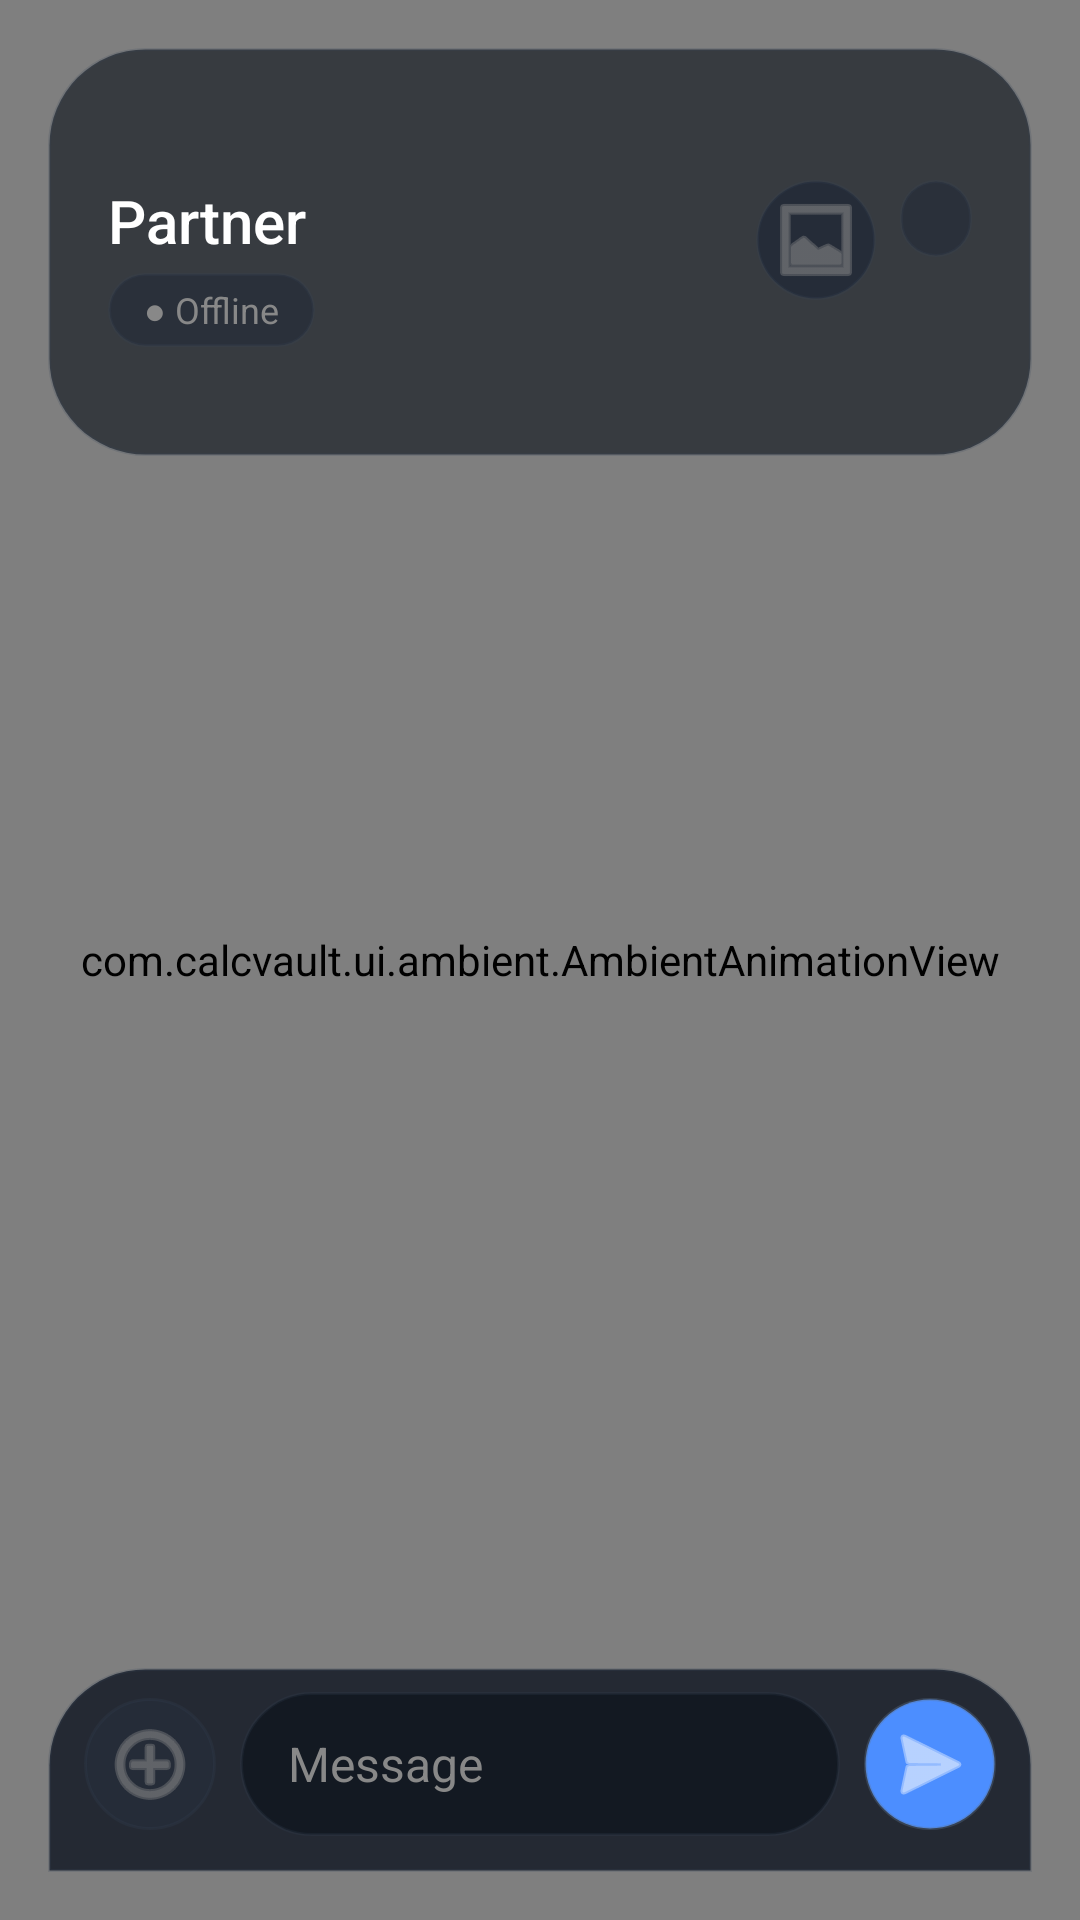

The Android layout XML behind this screen, and the referenced resources:
<!-- AndroidManifest.xml: application theme Theme.MaterialComponents.DayNight.NoActionBar -->
<!-- res/layout/activity_chat.xml -->
<?xml version="1.0" encoding="utf-8"?>
<FrameLayout
    xmlns:android="http://schemas.android.com/apk/res/android"
    xmlns:app="http://schemas.android.com/apk/res-auto"
    android:id="@+id/chatRoot"
    android:layout_width="match_parent"
    android:layout_height="match_parent"
    android:background="@drawable/bg_vault_screen">

    
    <com.calcvault.ui.ambient.AmbientAnimationView
        android:id="@+id/ambientView"
        android:layout_width="match_parent"
        android:layout_height="match_parent" />

    <androidx.constraintlayout.widget.ConstraintLayout
        android:layout_width="match_parent"
        android:layout_height="match_parent"
        android:background="@android:color/transparent">

        
        <LinearLayout
            android:id="@+id/headerBar"
            android:layout_width="0dp"
            android:layout_height="wrap_content"
            android:layout_marginStart="@dimen/cv_space_lg"
            android:layout_marginTop="@dimen/cv_space_lg"
            android:layout_marginEnd="@dimen/cv_space_lg"
            android:orientation="vertical"
            android:background="@drawable/bg_vault_panel_soft"
            android:paddingStart="@dimen/cv_space_xl"
            android:paddingEnd="@dimen/cv_space_xl"
            android:paddingTop="44dp"
            android:paddingBottom="@dimen/cv_space_md"
            app:layout_constraintTop_toTopOf="parent"
            app:layout_constraintStart_toStartOf="parent"
            app:layout_constraintEnd_toEndOf="parent">

            <RelativeLayout
                android:layout_width="match_parent"
                android:layout_height="wrap_content">

                <LinearLayout
                    android:layout_width="wrap_content"
                    android:layout_height="wrap_content"
                    android:orientation="vertical">

                    
                    <TextView
                        android:id="@+id/tvPartnerNickname"
                        android:layout_width="wrap_content"
                        android:layout_height="wrap_content"
                        android:text="Partner"
                        android:textSize="20sp"
                        android:textColor="@color/cv_text_primary_dark"
                        android:fontFamily="sans-serif-medium" />

                    <TextView
                        android:id="@+id/tvPresence"
                        android:layout_width="wrap_content"
                        android:layout_height="wrap_content"
                        android:layout_marginTop="@dimen/cv_space_xs"
                        android:background="@drawable/bg_vault_chip"
                        android:paddingStart="@dimen/cv_space_md"
                        android:paddingTop="@dimen/cv_space_xs"
                        android:paddingEnd="@dimen/cv_space_md"
                        android:paddingBottom="@dimen/cv_space_xs"
                        android:text="@string/status_offline"
                        android:textSize="12sp"
                        android:textColor="@color/cv_text_secondary_dark" />
                </LinearLayout>

                
                <ImageButton
                    android:id="@+id/btnToggleAmbient"
                    android:layout_width="40dp"
                    android:layout_height="40dp"
                    android:layout_toStartOf="@id/tvPartnerMood"
                    android:layout_marginEnd="@dimen/cv_space_sm"
                    android:background="@drawable/bg_circle_surface"
                    android:padding="@dimen/cv_space_sm"
                    android:src="@android:drawable/ic_menu_gallery"
                    app:tint="@color/cv_text_secondary_dark"
                    android:visibility="visible"
                    android:contentDescription="Toggle ambient" />

                <TextView
                    android:id="@+id/tvPartnerMood"
                    android:layout_width="wrap_content"
                    android:layout_height="wrap_content"
                    android:layout_alignParentEnd="true"
                    android:background="@drawable/bg_vault_chip"
                    android:paddingStart="@dimen/cv_space_md"
                    android:paddingTop="@dimen/cv_space_xs"
                    android:paddingEnd="@dimen/cv_space_md"
                    android:paddingBottom="@dimen/cv_space_xs"
                    android:text=""
                    android:textSize="13sp"
                    android:textColor="@color/cv_text_secondary_dark" />
            </RelativeLayout>

            
            <TextView
                android:id="@+id/tvTyping"
                android:layout_width="wrap_content"
                android:layout_height="wrap_content"
                android:layout_marginTop="@dimen/cv_space_sm"
                android:text=""
                android:textSize="12sp"
                android:textColor="@color/cv_text_tertiary_dark"
                android:minHeight="16dp" />

        </LinearLayout>

        
        <androidx.recyclerview.widget.RecyclerView
            android:id="@+id/rvMessages"
            android:layout_width="0dp"
            android:layout_height="0dp"
            android:paddingStart="@dimen/cv_space_sm"
            android:paddingEnd="@dimen/cv_space_sm"
            android:paddingTop="@dimen/cv_space_md"
            android:paddingBottom="@dimen/cv_space_md"
            android:clipToPadding="false"
            android:scrollbars="none"
            android:overScrollMode="never"
            app:layout_constraintTop_toBottomOf="@id/headerBar"
            app:layout_constraintBottom_toTopOf="@id/mediaPanel"
            app:layout_constraintStart_toStartOf="parent"
            app:layout_constraintEnd_toEndOf="parent" />

        
        <FrameLayout
            android:id="@+id/mediaPanel"
            android:layout_width="0dp"
            android:layout_height="wrap_content"
            android:layout_marginStart="@dimen/cv_space_lg"
            android:layout_marginEnd="@dimen/cv_space_lg"
            android:layout_marginBottom="@dimen/cv_space_sm"
            android:visibility="gone"
            android:minHeight="220dp"
            android:background="@drawable/bg_vault_panel"
            app:layout_constraintBottom_toTopOf="@id/inputBar"
            app:layout_constraintStart_toStartOf="parent"
            app:layout_constraintEnd_toEndOf="parent">

            
            <TextView
                android:id="@+id/tvMediaStatus"
                android:layout_width="wrap_content"
                android:layout_height="wrap_content"
                android:layout_gravity="center"
                android:text="Select an action"
                android:textColor="@color/cv_text_secondary_dark"
                android:textSize="15sp" />
        </FrameLayout>

        
        <LinearLayout
            android:id="@+id/inputBar"
            android:layout_width="0dp"
            android:layout_height="wrap_content"
            android:layout_marginStart="@dimen/cv_space_lg"
            android:layout_marginEnd="@dimen/cv_space_lg"
            android:layout_marginBottom="@dimen/cv_space_lg"
            android:orientation="horizontal"
            android:background="@drawable/bg_vault_input_bar"
            android:paddingStart="@dimen/cv_space_md"
            android:paddingEnd="@dimen/cv_space_md"
            android:paddingTop="@dimen/cv_space_sm"
            android:paddingBottom="@dimen/cv_space_md"
            android:gravity="center_vertical"
            app:layout_constraintBottom_toBottomOf="parent"
            app:layout_constraintStart_toStartOf="parent"
            app:layout_constraintEnd_toEndOf="parent">

            
            <ImageButton
                android:id="@+id/btnAttach"
                android:layout_width="44dp"
                android:layout_height="44dp"
                android:src="@android:drawable/ic_menu_add"
                android:background="@drawable/bg_circle_surface"
                app:tint="@color/cv_text_secondary_dark"
                android:contentDescription="Attach media"
                android:scaleType="centerInside" />

            
            <EditText
                android:id="@+id/etInput"
                android:layout_width="0dp"
                android:layout_height="48dp"
                android:layout_weight="1"
                android:layout_marginStart="@dimen/cv_space_sm"
                android:layout_marginEnd="@dimen/cv_space_sm"
                android:hint="@string/hint_message"
                android:textSize="16sp"
                android:textColor="@color/cv_text_primary_dark"
                android:textColorHint="@color/cv_text_secondary_dark"
                android:textCursorDrawable="@null"
                android:background="@drawable/bg_vault_message_input"
                android:gravity="center_vertical"
                android:inputType="textMultiLine|textCapSentences"
                android:maxLines="5"
                android:paddingStart="@dimen/cv_space_lg"
                android:paddingEnd="@dimen/cv_space_lg" />

            
            <ImageButton
                android:id="@+id/btnSend"
                android:layout_width="44dp"
                android:layout_height="44dp"
                android:src="@android:drawable/ic_menu_send"
                android:background="@drawable/bg_circle_accent"
                app:tint="@color/cv_text_primary_dark"
                android:contentDescription="Send message"
                android:scaleType="centerInside" />

        </LinearLayout>

    </androidx.constraintlayout.widget.ConstraintLayout>

</FrameLayout>
<!-- resources referenced by this layout -->
<resources>
  <color name="cv_text_primary_dark">#FFFFFF</color>
  <color name="cv_text_secondary_dark">#888888</color>
  <color name="cv_text_tertiary_dark">#7C8594</color>
  <dimen name="cv_space_lg">16dp</dimen>
  <dimen name="cv_space_md">12dp</dimen>
  <dimen name="cv_space_sm">8dp</dimen>
  <dimen name="cv_space_xl">20dp</dimen>
  <dimen name="cv_space_xs">4dp</dimen>
  <!-- drawable bg_circle_accent (drawable) -->
  <?xml version="1.0" encoding="utf-8"?>
  <shape xmlns:android="http://schemas.android.com/apk/res/android"
      android:shape="oval">
      <solid android:color="@color/cv_accent" />
      <stroke
          android:width="1dp"
          android:color="@color/cv_surface_outline_strong" />
  </shape>
  <!-- drawable bg_circle_surface (drawable) -->
  <?xml version="1.0" encoding="utf-8"?>
  <shape xmlns:android="http://schemas.android.com/apk/res/android"
      android:shape="oval">
      <solid android:color="@color/cv_button_neutral" />
      <stroke
          android:width="1dp"
          android:color="@color/cv_surface_outline" />
  </shape>
  <!-- drawable bg_vault_chip (drawable) -->
  <?xml version="1.0" encoding="utf-8"?>
  <shape xmlns:android="http://schemas.android.com/apk/res/android">
      <solid android:color="@color/cv_chip_surface" />
      <corners android:radius="999dp" />
      <stroke
          android:width="1dp"
          android:color="@color/cv_surface_outline" />
  </shape>
  <!-- drawable bg_vault_message_input (drawable) -->
  <?xml version="1.0" encoding="utf-8"?>
  <shape xmlns:android="http://schemas.android.com/apk/res/android">
      <solid android:color="@color/cv_input_surface" />
      <corners android:radius="@dimen/cv_radius_lg" />
      <stroke
          android:width="1dp"
          android:color="@color/cv_surface_outline" />
  </shape>
  <!-- drawable bg_vault_panel (drawable) -->
  <?xml version="1.0" encoding="utf-8"?>
  <shape xmlns:android="http://schemas.android.com/apk/res/android">
      <solid android:color="@color/cv_surface_overlay" />
      <corners android:radius="@dimen/cv_radius_lg" />
      <stroke
          android:width="1dp"
          android:color="@color/cv_surface_outline" />
  </shape>
  <!-- drawable bg_vault_panel_soft (drawable) -->
  <?xml version="1.0" encoding="utf-8"?>
  <shape xmlns:android="http://schemas.android.com/apk/res/android">
      <solid android:color="@color/cv_surface_overlay_soft" />
      <corners android:radius="@dimen/cv_radius_xl" />
      <stroke
          android:width="1dp"
          android:color="@color/cv_surface_outline" />
  </shape>
  <!-- drawable bg_vault_screen (drawable) -->
  <?xml version="1.0" encoding="utf-8"?>
  <shape xmlns:android="http://schemas.android.com/apk/res/android">
      <gradient
          android:angle="270"
          android:startColor="@color/cv_bg_dark"
          android:centerColor="@color/cv_surface_dark"
          android:endColor="@color/cv_bg_dark" />
  </shape>
  <string name="hint_message">Message</string>
  <string name="status_offline">● Offline</string>
  <color name="cv_accent">#4C8EFF</color>
  <color name="cv_surface_outline_strong">#555F7592</color>
  <color name="cv_button_neutral">#252C38</color>
  <color name="cv_surface_outline">#333A495D</color>
  <color name="cv_chip_surface">#99222836</color>
  <color name="cv_surface_overlay_strong">#E0191E29</color>
  <dimen name="cv_radius_xl">32dp</dimen>
  <color name="cv_input_surface">#CC10161F</color>
  <dimen name="cv_radius_lg">24dp</dimen>
  <color name="cv_surface_overlay">#D4141A24</color>
  <color name="cv_surface_overlay_soft">#A6121720</color>
  <color name="cv_bg_dark">#0A0A0F</color>
  <color name="cv_surface_dark">#1C1C24</color>
</resources>
